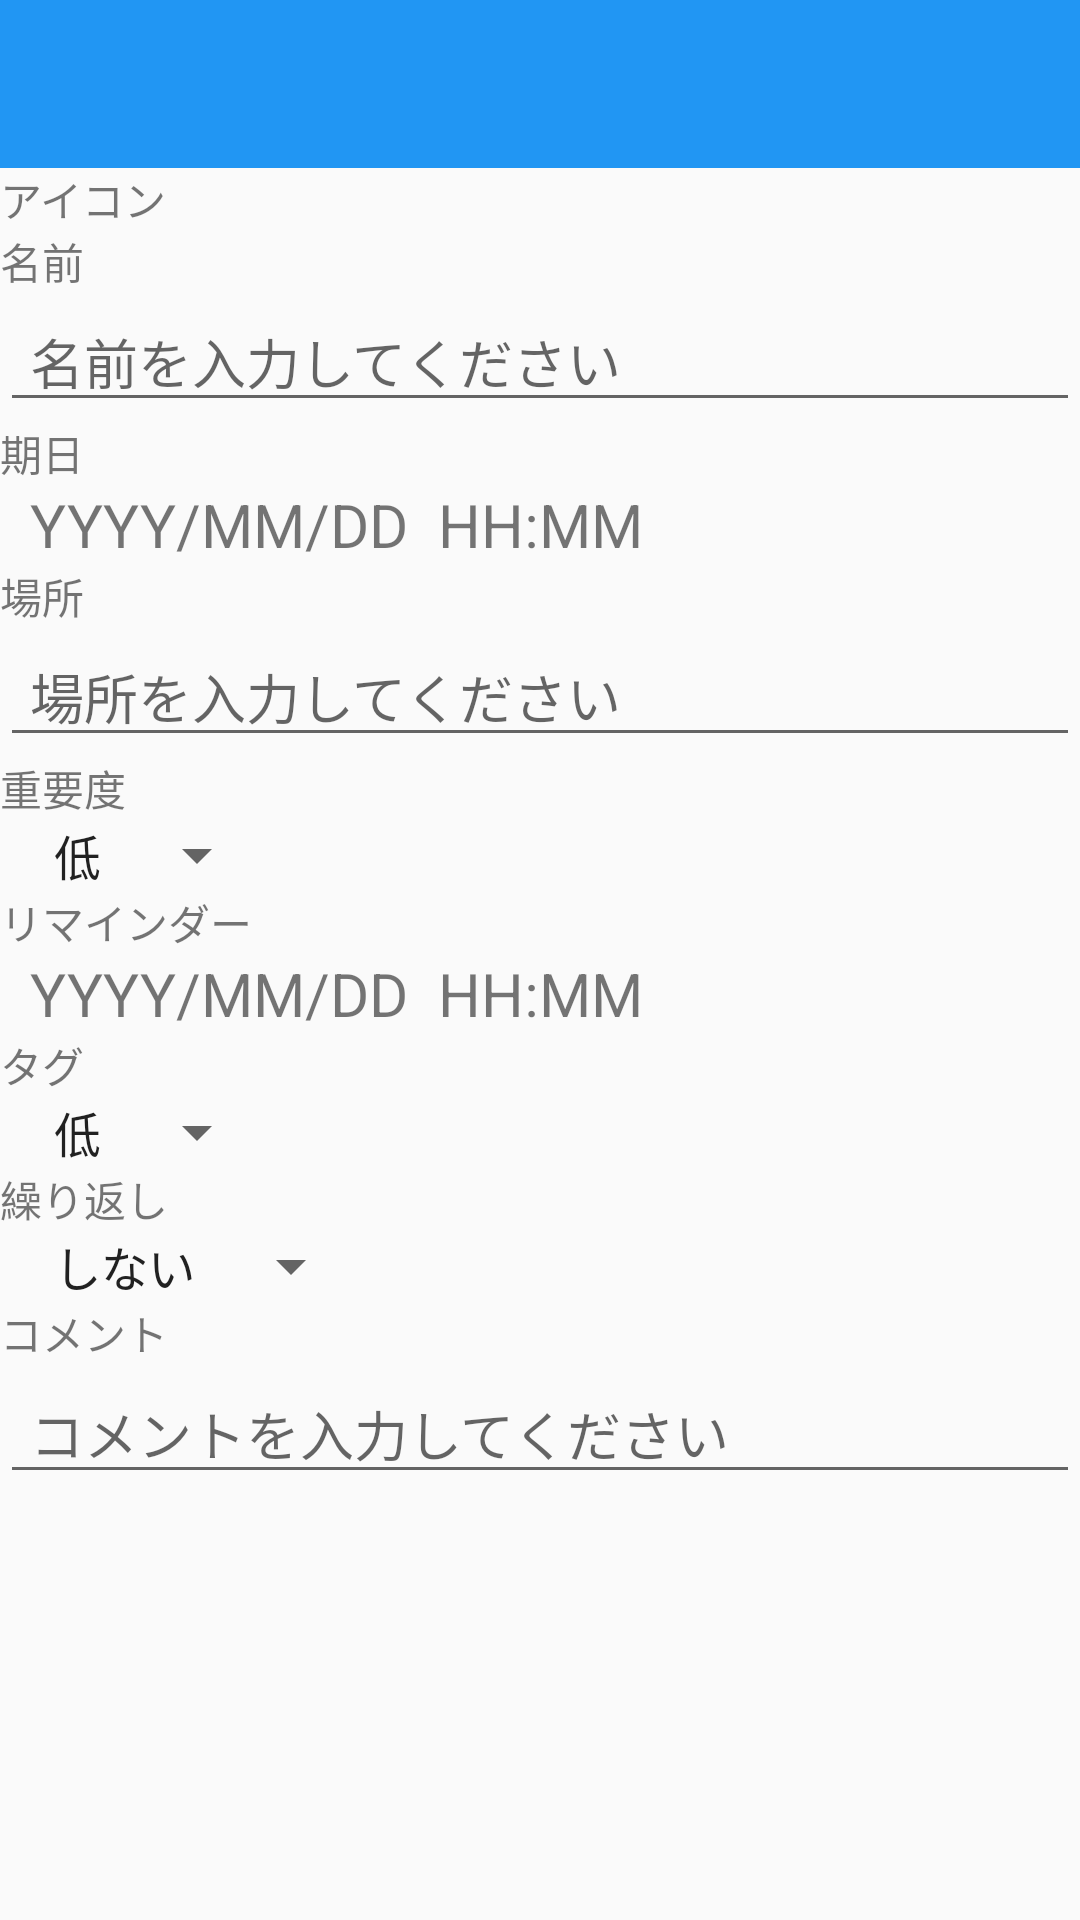

This screen was rendered from an Android layout file. Write that file and the resources it references.
<!-- AndroidManifest.xml: application theme AppTheme -->
<!-- res/layout/activity_edit.xml -->
<RelativeLayout xmlns:android="http://schemas.android.com/apk/res/android"
    xmlns:tools="http://schemas.android.com/tools"
    xmlns:app="http://schemas.android.com/apk/res-auto"
    android:id="@+id/activity_edit_layout"
    android:layout_width="match_parent"
    android:layout_height="match_parent"
    tools:context="com.example.naoya.todomanager.EditActivity">
    <LinearLayout
        android:layout_width="match_parent"
        android:layout_height="wrap_content"
        android:orientation="vertical">
        <android.support.v7.widget.Toolbar
            android:id="@+id/tool_bar_edit"
            android:layout_height="wrap_content"
            android:layout_width="match_parent"
            android:minHeight="?attr/actionBarSize"
            android:background="?attr/colorPrimary"
            app:theme="@style/toolbarTheme"
            app:popupTheme="@style/toolbarMenuTheme"
            />
        <LinearLayout
            android:layout_width="match_parent"
            android:layout_height="wrap_content"
            android:orientation="vertical">
            <TextView
            android:id="@+id/label_thumbnail"
            android:layout_width="wrap_content"
            android:layout_height="wrap_content"
            android:text="アイコン"/>
            <ImageView
                android:id="@+id/thumbnail"
                android:layout_width="wrap_content"
                android:layout_height="wrap_content"
                android:src="@mipmap/ic_launcher"/>
            <TextView
                android:id="@+id/label_name"
                android:layout_width="wrap_content"
                android:layout_height="wrap_content"
                android:text="名前"/>
            <EditText
                android:id="@+id/name"
                android:paddingLeft="10dp"
                android:layout_width="match_parent"
                android:layout_height="wrap_content"
                android:inputType="text"
                android:hint="名前を入力してください"/>
            <TextView
                android:id="@+id/label_due_day"
                android:layout_width="wrap_content"
                android:layout_height="wrap_content"
                android:text="期日"/>
            <LinearLayout
                android:layout_width="wrap_content"
                android:layout_height="wrap_content"
                android:orientation="horizontal">
                <TextView
                    android:id="@+id/due_day_picker_text"
                    android:paddingLeft="10dp"
                    android:textSize="20dp"
                    android:layout_width="wrap_content"
                    android:layout_height="wrap_content"
                    android:text="YYYY/MM/DD"/>
                <TextView
                    android:id="@+id/due_time_picker_text"
                    android:textSize="20dp"
                    android:layout_width="wrap_content"
                    android:layout_height="wrap_content"
                    android:paddingLeft="10dp"
                    android:text="HH:MM"/>
            </LinearLayout>
            <TextView
                android:id="@+id/label_place"
                android:layout_width="wrap_content"
                android:layout_height="wrap_content"
                android:text="場所"/>
            <EditText
                android:id="@+id/place"
                android:paddingLeft="10dp"
                android:layout_width="match_parent"
                android:layout_height="wrap_content"
                android:inputType="text"
                android:hint="場所を入力してください"/>
            <TextView
                android:id="@+id/label_importance"
                android:layout_width="wrap_content"
                android:layout_height="wrap_content"
                android:text="重要度"/>
            <Spinner
                android:id="@+id/spinner_importance"
                android:paddingLeft="10dp"
                android:layout_width="wrap_content"
                android:layout_height="wrap_content"
                android:entries="@array/importance_values"/>
            <TextView
                android:id="@+id/label_reminder"
                android:layout_width="wrap_content"
                android:layout_height="wrap_content"
                android:text="リマインダー"/>
            <LinearLayout
                android:layout_width="wrap_content"
                android:layout_height="wrap_content"
                android:orientation="horizontal">
                <TextView
                    android:id="@+id/reminder_day_picker_text"
                    android:paddingLeft="10dp"
                    android:textSize="20dp"
                    android:layout_width="wrap_content"
                    android:layout_height="wrap_content"
                    android:text="YYYY/MM/DD"/>
                <TextView
                    android:id="@+id/reminder_time_picker_text"
                    android:paddingLeft="10dp"
                    android:textSize="20dp"
                    android:layout_width="wrap_content"
                    android:layout_height="wrap_content"
                    android:text="HH:MM"/>
            </LinearLayout>
            <TextView
                android:id="@+id/label_tags"
                android:layout_width="wrap_content"
                android:layout_height="wrap_content"
                android:text="タグ"/>
            <Spinner
                android:id="@+id/spinner_tag"
                android:paddingLeft="10dp"
                android:layout_width="wrap_content"
                android:layout_height="wrap_content"
                android:entries="@array/importance_values"/>
            <TextView
                android:id="@+id/label_repeat"
                android:layout_width="wrap_content"
                android:layout_height="wrap_content"
                android:text="繰り返し"/>
            <Spinner
                android:id="@+id/spinner_repeat"
                android:paddingLeft="10dp"
                android:layout_width="wrap_content"
                android:layout_height="wrap_content"
                android:entries="@array/repeat_values"/>
            <TextView
                android:id="@+id/label_comment"
                android:layout_width="wrap_content"
                android:layout_height="wrap_content"
                android:text="コメント"/>
            <EditText
                android:id="@+id/comment"
                android:paddingLeft="10dp"
                android:layout_width="match_parent"
                android:layout_height="wrap_content"
                android:hint="コメントを入力してください"/>
        </LinearLayout>
    </LinearLayout>
</RelativeLayout>
<!-- resources referenced by this layout -->
<resources>
  <string-array name="importance_values">
          <item>低</item>
          <item>中</item>
          <item>高</item>
      </string-array>
  <string-array name="repeat_values">
          <item>しない</item>
          <item>する</item>
      </string-array>
  <style name="toolbarMenuTheme" parent="Theme.AppCompat.Light">
          <item name="android:textColorPrimary">@color/menuColor</item>
      </style>
  <style name="toolbarTheme" parent="ThemeOverlay.AppCompat.Dark.ActionBar">
          
          <item name="colorPrimary">@color/colorPrimary</item>
          
          <item name="android:textColorPrimary">@color/titleColor</item>
          
          <item name="android:textColorSecondary">@color/titleColor</item>
      </style>
  <style name="AppTheme" parent="Theme.AppCompat.Light.NoActionBar">
          
      </style>
  <color name="menuColor">#009688</color>
  <color name="colorPrimary">#2196F3</color>
  <color name="titleColor">#ffffff</color>
</resources>
